Labelled photos from "dataset", an image-classification folder in schwein69/VA_Project. The possible labels are: fist, index finger pointing, open palm, pinch, two fingers.

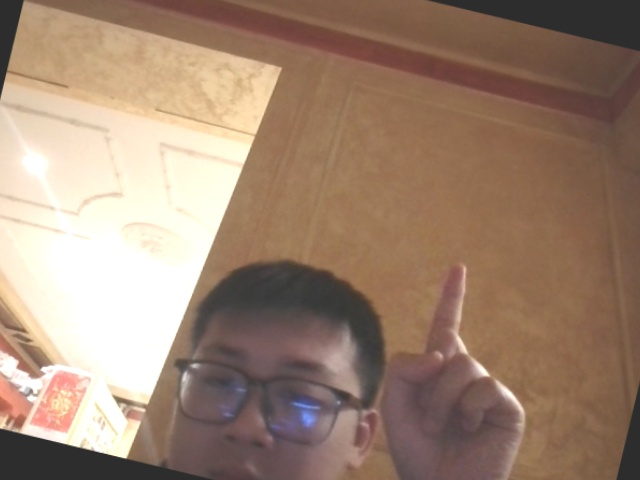
Label: index finger pointing

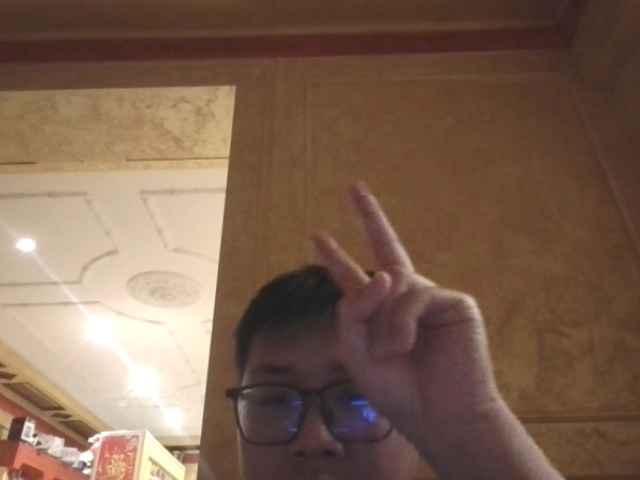
Label: two fingers

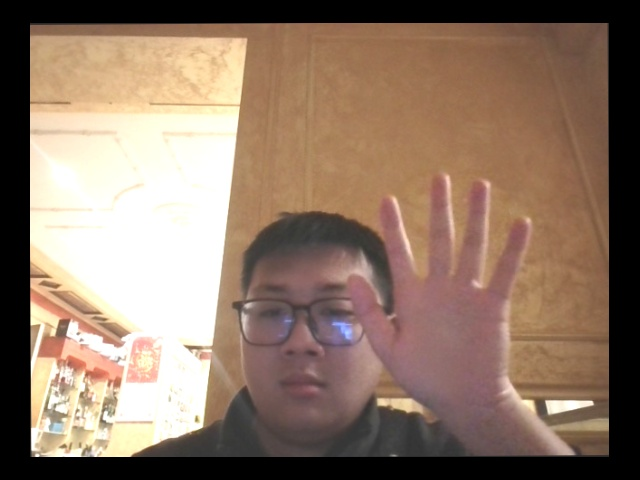
Label: open palm

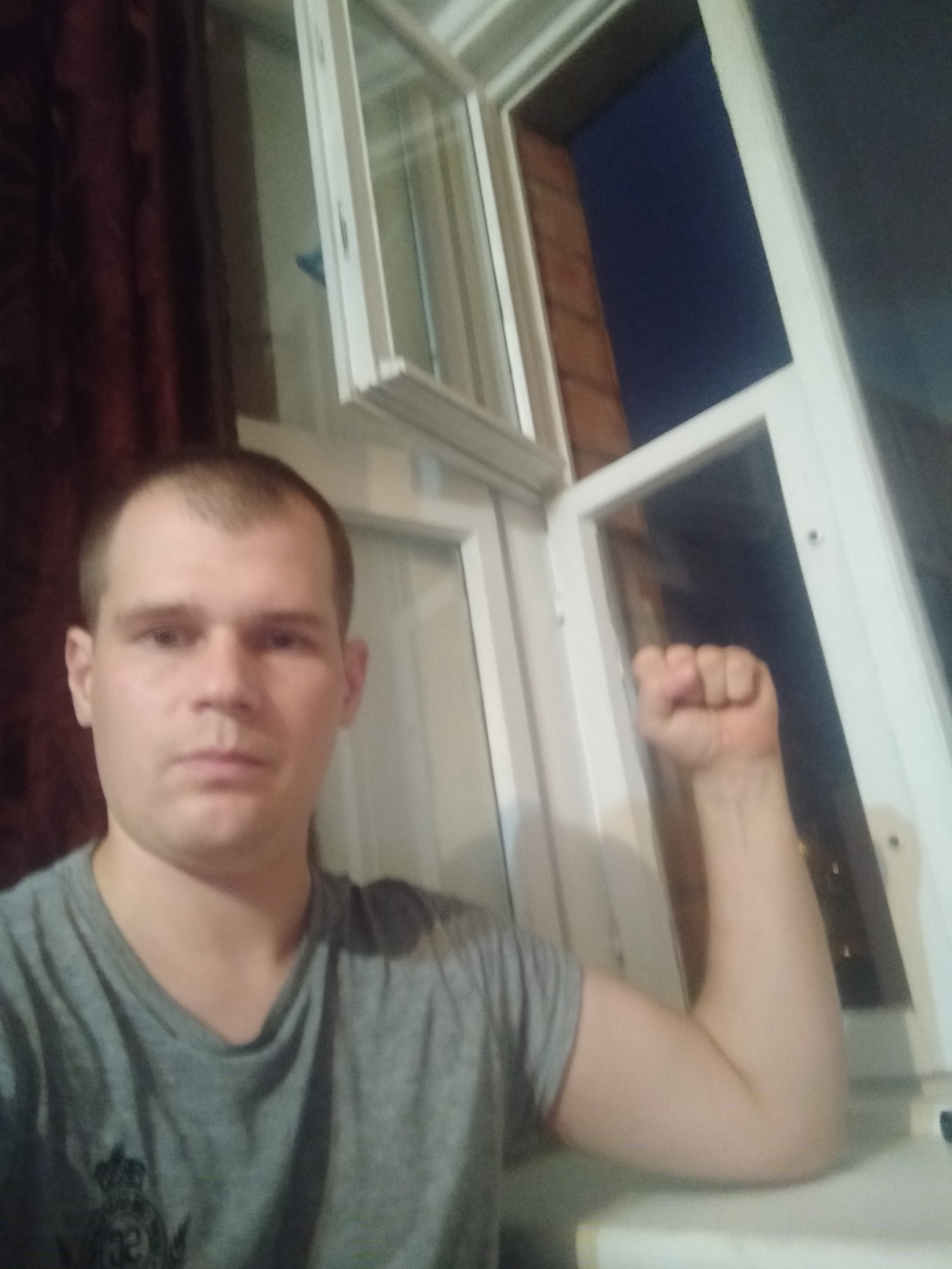
Label: fist

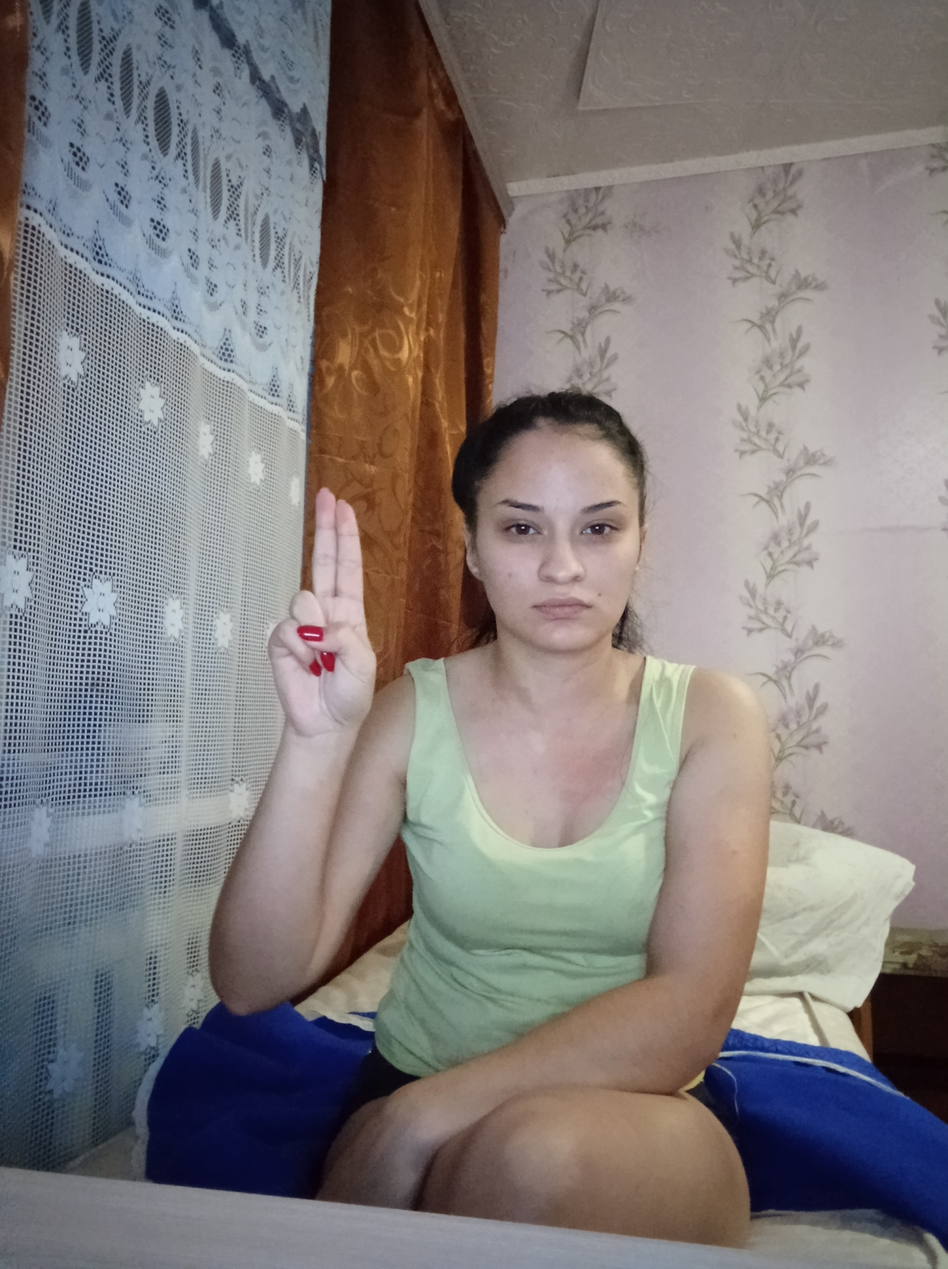
Label: two fingers

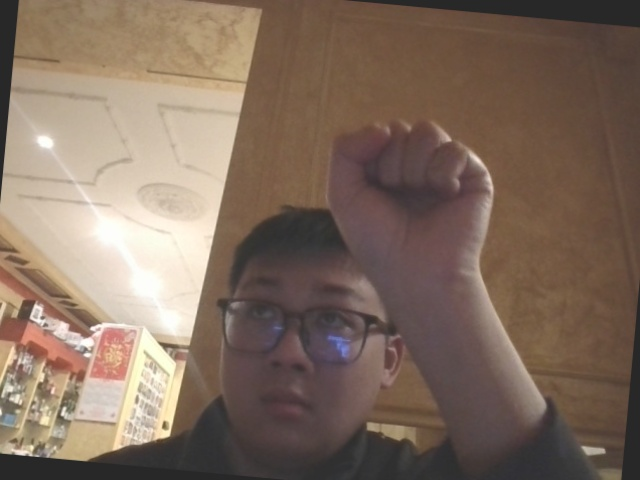
Label: fist
